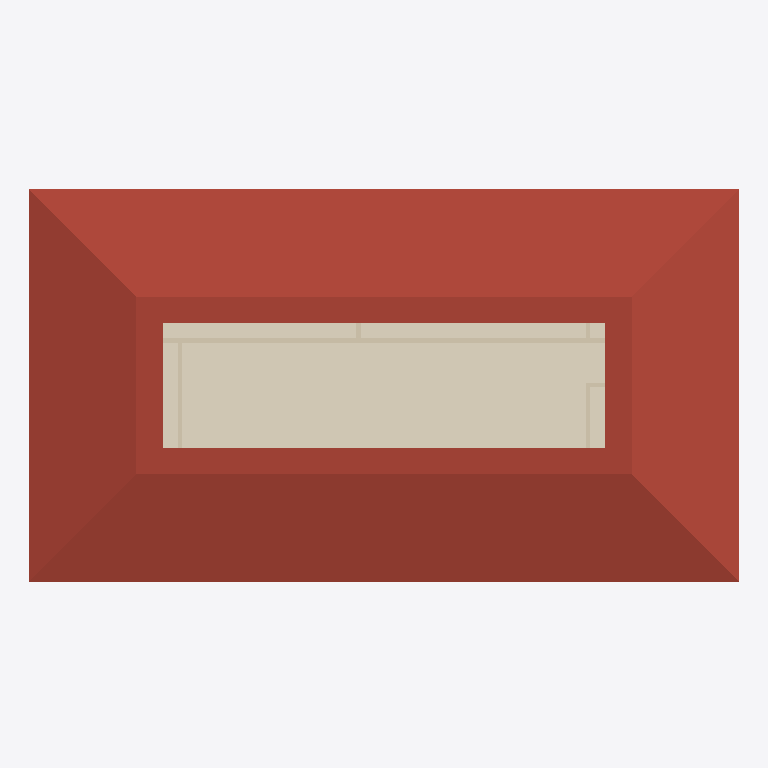
Plan cut of the same IFC building model at storey 'Level 2' (level 3.00 m, cut at 4.40 m), seen from above with north up, elements coloured by IFC class: 6 walls (beige), 1 roof (red-brown), 1 covering (cream). Cut surfaces are drawn darker.
Extent 15.9 m × 8.9 m × 6.4 m (x, y, z). Storeys (2): Level 1 at 0.00 m; Level 2 at 3.00 m. Elements (32): 10 IfcWall, 9 IfcWindow, 6 IfcDoor, 5 IfcFooting, 1 IfcCovering, 1 IfcRoof.

HEADER;
FILE_DESCRIPTION(('ViewDefinition [DesignTransferView_V1.0]','RevitIdentifiers [VersionGUID: b86d1881-c695-4951-b9d1-b2a7f9a2f994, NumberOfSaves: 48]','CoordinateReference [CoordinateBase: Shared Coordinates, ProjectSite: Internal]'),'2;1');
FILE_NAME('0001','2023-05-30T14:54:11+02:00',(''),(''),'ODA SDAI 23.12','Autodesk Revit 24.0.4.427 (ENG) - IFC 24.1.0.22','');
FILE_SCHEMA(('IFC4'));
ENDSEC;
DATA;
#104=IFCPROJECT('0r295zILD0gwHPe_X9esB1',#18,'0001',$,$,'Project Name','Project Status',(#99),#96);
#119=IFCSITE('0r295zILD0gwHPe_X9esB3',#18,'Default',$,$,#118,$,$,.ELEMENT.,$,$,$,$,$);
#109=IFCBUILDING('0r295zILD0gwHPe_X9esB0',#18,'',$,$,#107,$,'',.ELEMENT.,$,$,$);
#112=IFCBUILDINGSTOREY('0r295zILD0gwHPe_YsN9m6',#18,'Level 1',$,'Level:8mm Head',#111,$,'Level 1',.ELEMENT.,0.0);
#116=IFCBUILDINGSTOREY('0r295zILD0gwHPe_YsN9_7',#18,'Level 2',$,'Level:8mm Head',#115,$,'Level 2',.ELEMENT.,2.9999999999996474);
#48558=IFCROOF('0Fd4Uj6tjD5xO4kYLw4PH3',#18,'Basic Roof:Roof uvalue 0.18:432789',$,'Basic Roof:Roof uvalue 0.18',#48556,$,'432789',.SHED_ROOF.);
#48508=IFCCOVERING('0Fd4Uj6tjD5xO4kYLw4PbA',#18,'Compound Ceiling:Plain:432028',$,'Compound Ceiling:Plain',#48454,#48507,'432028',.CEILING.);
#47611=IFCWALL('3vIglX2qv81vXa9V_uSeUd',#18,'Basic Wall:Generic - 100mm Brick:430208',$,'Basic Wall:Generic - 100mm Brick',#47599,#47610,'430208',.NOTDEFINED.);
#47737=IFCWALL('3vIglX2qv81vXa9V_uSeQn',#18,'Basic Wall:Generic - 100mm Brick:430486',$,'Basic Wall:Generic - 100mm Brick',#47725,#47736,'430486',.NOTDEFINED.);
#47487=IFCWALL('3vIglX2qv81vXa9V_uSfXW',#18,'Basic Wall:Generic - 100mm Brick:429895',$,'Basic Wall:Generic - 100mm Brick',#47472,#47486,'429895',.NOTDEFINED.);
#47569=IFCWALL('3vIglX2qv81vXa9V_uSfYO',#18,'Basic Wall:Generic - 100mm Brick:430015',$,'Basic Wall:Generic - 100mm Brick',#47557,#47568,'430015',.NOTDEFINED.);
#47695=IFCWALL('3vIglX2qv81vXa9V_uSePX',#18,'Basic Wall:Generic - 100mm Brick:430406',$,'Basic Wall:Generic - 100mm Brick',#47683,#47694,'430406',.NOTDEFINED.);
#47653=IFCWALL('3vIglX2qv81vXa9V_uSeVX',#18,'Basic Wall:Generic - 100mm Brick:430278',$,'Basic Wall:Generic - 100mm Brick',#47641,#47652,'430278',.NOTDEFINED.);
ENDSEC;